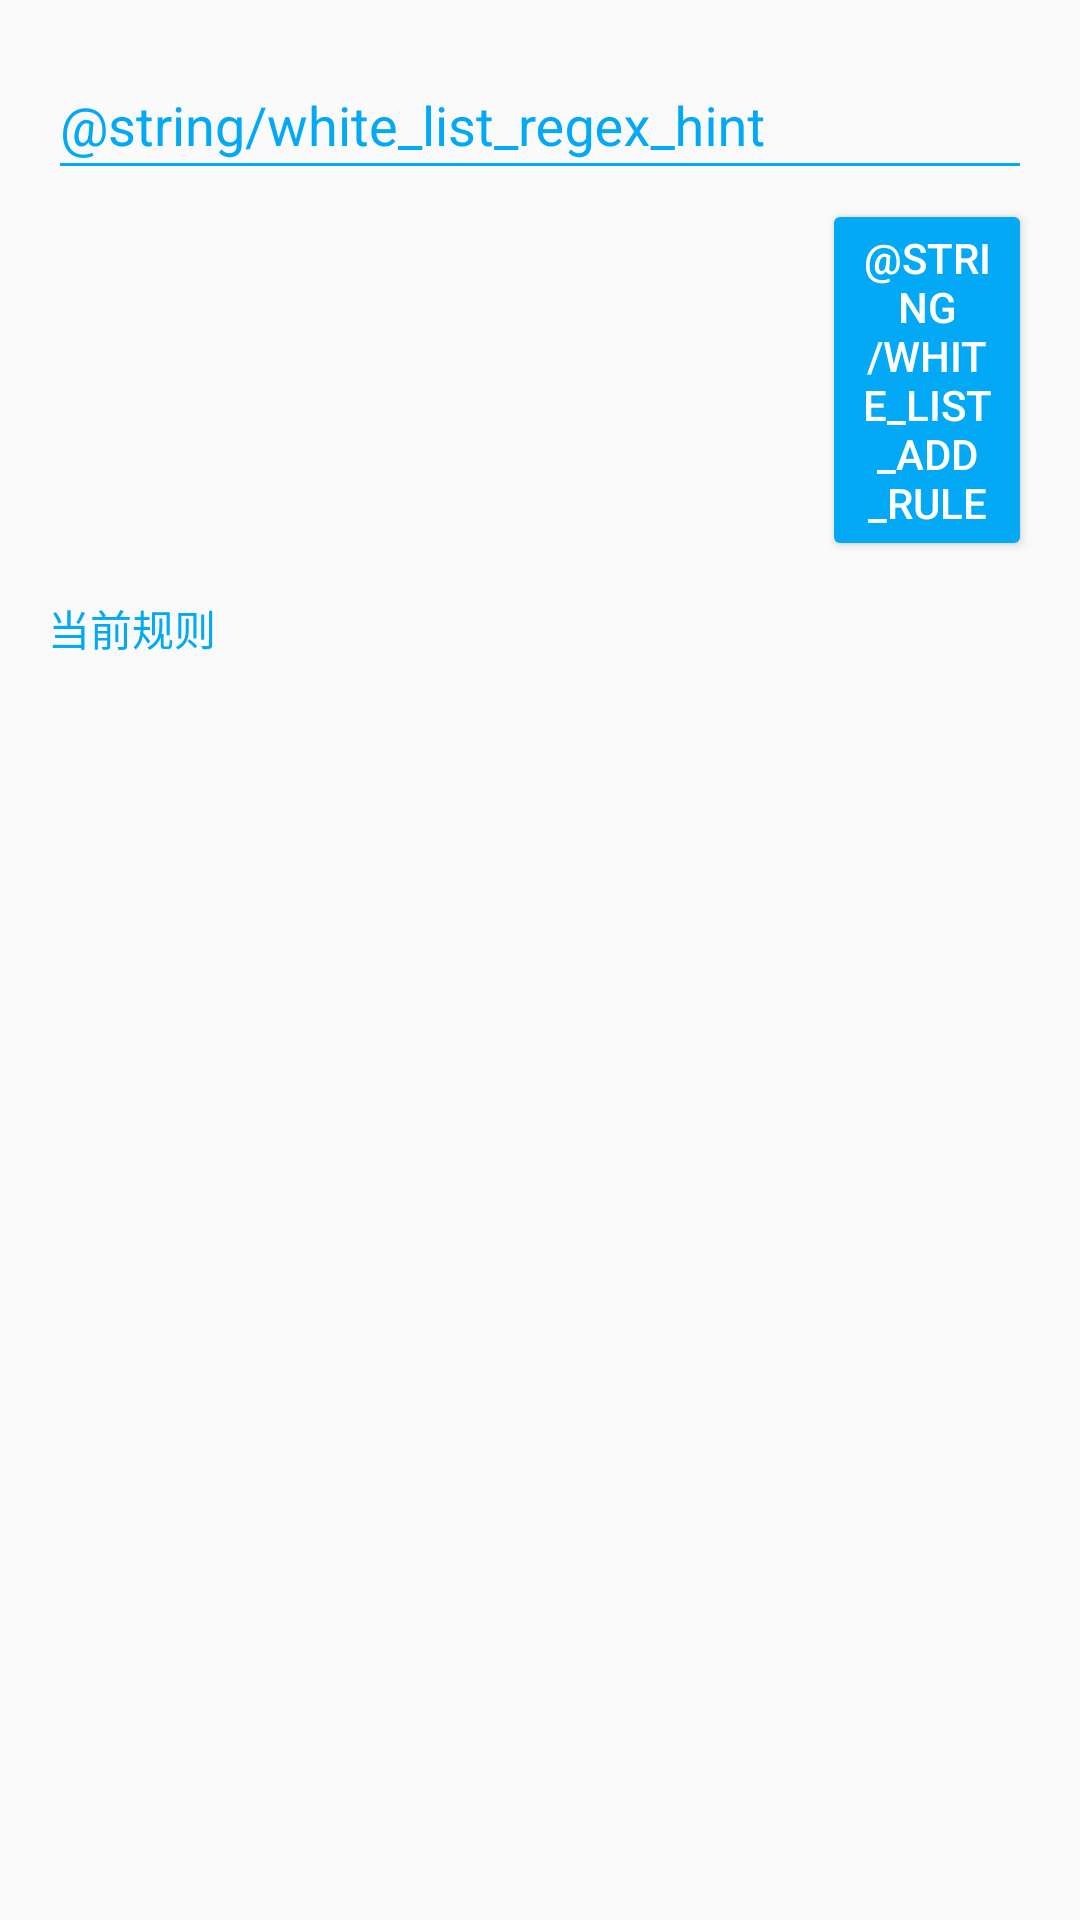

This screen was rendered from an Android layout file. Write that file and the resources it references.
<!-- AndroidManifest.xml: application theme AppTheme -->
<!-- res/layout/content_per_app_white_list.xml -->
<?xml version="1.0" encoding="utf-8"?>
<LinearLayout
    xmlns:android="http://schemas.android.com/apk/res/android"
    xmlns:app="http://schemas.android.com/apk/res-auto"
    xmlns:tools="http://schemas.android.com/tools"
    android:layout_width="match_parent"
    android:layout_height="match_parent"
    android:orientation="vertical"
    android:paddingBottom="8dp"
    android:paddingTop="8dp"
    app:layout_behavior="@string/appbar_scrolling_view_behavior"
    tools:context="com.rong.xposed.headsoff.PerAppWhiteList"
    tools:showIn="@layout/activity_per_app_white_list">

    <android.support.design.widget.TextInputLayout
        android:id="@+id/edit_layout"
        android:layout_width="match_parent"
        android:layout_height="wrap_content"
        android:layout_marginBottom="3dp"
        android:layout_marginStart="16dp"
        android:layout_marginEnd="16dp"
        android:layout_marginTop="3dp"
        android:textColorHint="@color/colorAccent">

        
        
        <android.support.v7.widget.AppCompatEditText
            android:id="@+id/edit_regex"
            android:layout_width="match_parent"
            android:layout_height="wrap_content"
            android:hint="@string/white_list_regex_hint"
            android:selectAllOnFocus="true"
            android:inputType="text|textNoSuggestions|textMultiLine"
            android:textSize="18sp"
            android:imeOptions="actionDone"
            android:gravity="start"
            android:backgroundTint="@color/colorAccent"
            tools:text=".*文本.*"/>

    </android.support.design.widget.TextInputLayout>

    <android.support.v7.widget.AppCompatButton
        android:id="@+id/btn_add"
        android:layout_width="70dp"
        android:layout_height="wrap_content"
        android:layout_gravity="end"
        android:layout_marginEnd="16dp"
        android:text="@string/white_list_add_rule"
        tools:text="Add"
        android:backgroundTint="@color/colorAccent"
        android:textColor="@android:color/white"/>

    <TextView
        android:layout_width="match_parent"
        android:layout_height="wrap_content"
        android:layout_marginTop="12dp"
        android:layout_marginStart="16dp"
        android:layout_marginEnd="16dp"
        android:textColor="@color/colorAccent"
        android:text="@string/white_list_regex_list"/>

    <android.support.v7.widget.RecyclerView
        android:id="@+id/regex_list"
        android:layout_width="match_parent"
        android:layout_height="match_parent"
        android:layout_marginTop="5dp"
        android:scrollbarStyle="outsideOverlay"
        android:scrollbars="vertical"/>

</LinearLayout>
<!-- res/layout/activity_per_app_white_list.xml (included above) -->
<?xml version="1.0" encoding="utf-8"?>
<android.support.design.widget.CoordinatorLayout
    xmlns:android="http://schemas.android.com/apk/res/android"
    xmlns:app="http://schemas.android.com/apk/res-auto"
    xmlns:tools="http://schemas.android.com/tools"
    android:layout_width="match_parent"
    android:layout_height="match_parent"
    android:fitsSystemWindows="true"
    tools:context="com.rong.xposed.headsoff.PerAppWhiteList">

    <android.support.design.widget.AppBarLayout
        android:layout_width="match_parent"
        android:layout_height="wrap_content"
        android:theme="@style/AppTheme.AppBarOverlay">

        <android.support.v7.widget.Toolbar
            android:id="@+id/toolbar"
            android:layout_width="match_parent"
            android:layout_height="?attr/actionBarSize"
            android:background="?attr/colorPrimary"
            app:popupTheme="@style/AppTheme.PopupOverlay"/>

    </android.support.design.widget.AppBarLayout>

    <include layout="@layout/content_per_app_white_list"/>

</android.support.design.widget.CoordinatorLayout>
<!-- resources referenced by this layout -->
<resources>
  <color name="colorAccent">#03A9F4</color>
  <string name="white_list_regex_list">当前规则</string>
  <style name="AppTheme.AppBarOverlay" parent="ThemeOverlay.AppCompat.Dark.ActionBar" />
  <style name="AppTheme.PopupOverlay" parent="ThemeOverlay.AppCompat.Light" />
  <style name="AppTheme" parent="Theme.AppCompat.Light.DarkActionBar">
  
          <item name="colorPrimary">@color/colorPrimary</item>
          <item name="colorPrimaryDark">@color/colorPrimaryDark</item>
          <item name="colorAccent">@color/colorAccent</item>
  
          <item name="packageListItemDivider">@drawable/package_list_divider</item>
      </style>
  <color name="colorPrimary">#F44336</color>
  <color name="colorPrimaryDark">#D32F2F</color>
  <!-- drawable package_list_divider (drawable) -->
  <?xml version="1.0" encoding="utf-8"?>
  <shape xmlns:android="http://schemas.android.com/apk/res/android"
         android:shape="rectangle">
  
      <solid
          android:color="@android:color/transparent" />
      
      
      
      
      
  
      <size android:height="10dp"/>
  
  </shape>
</resources>
